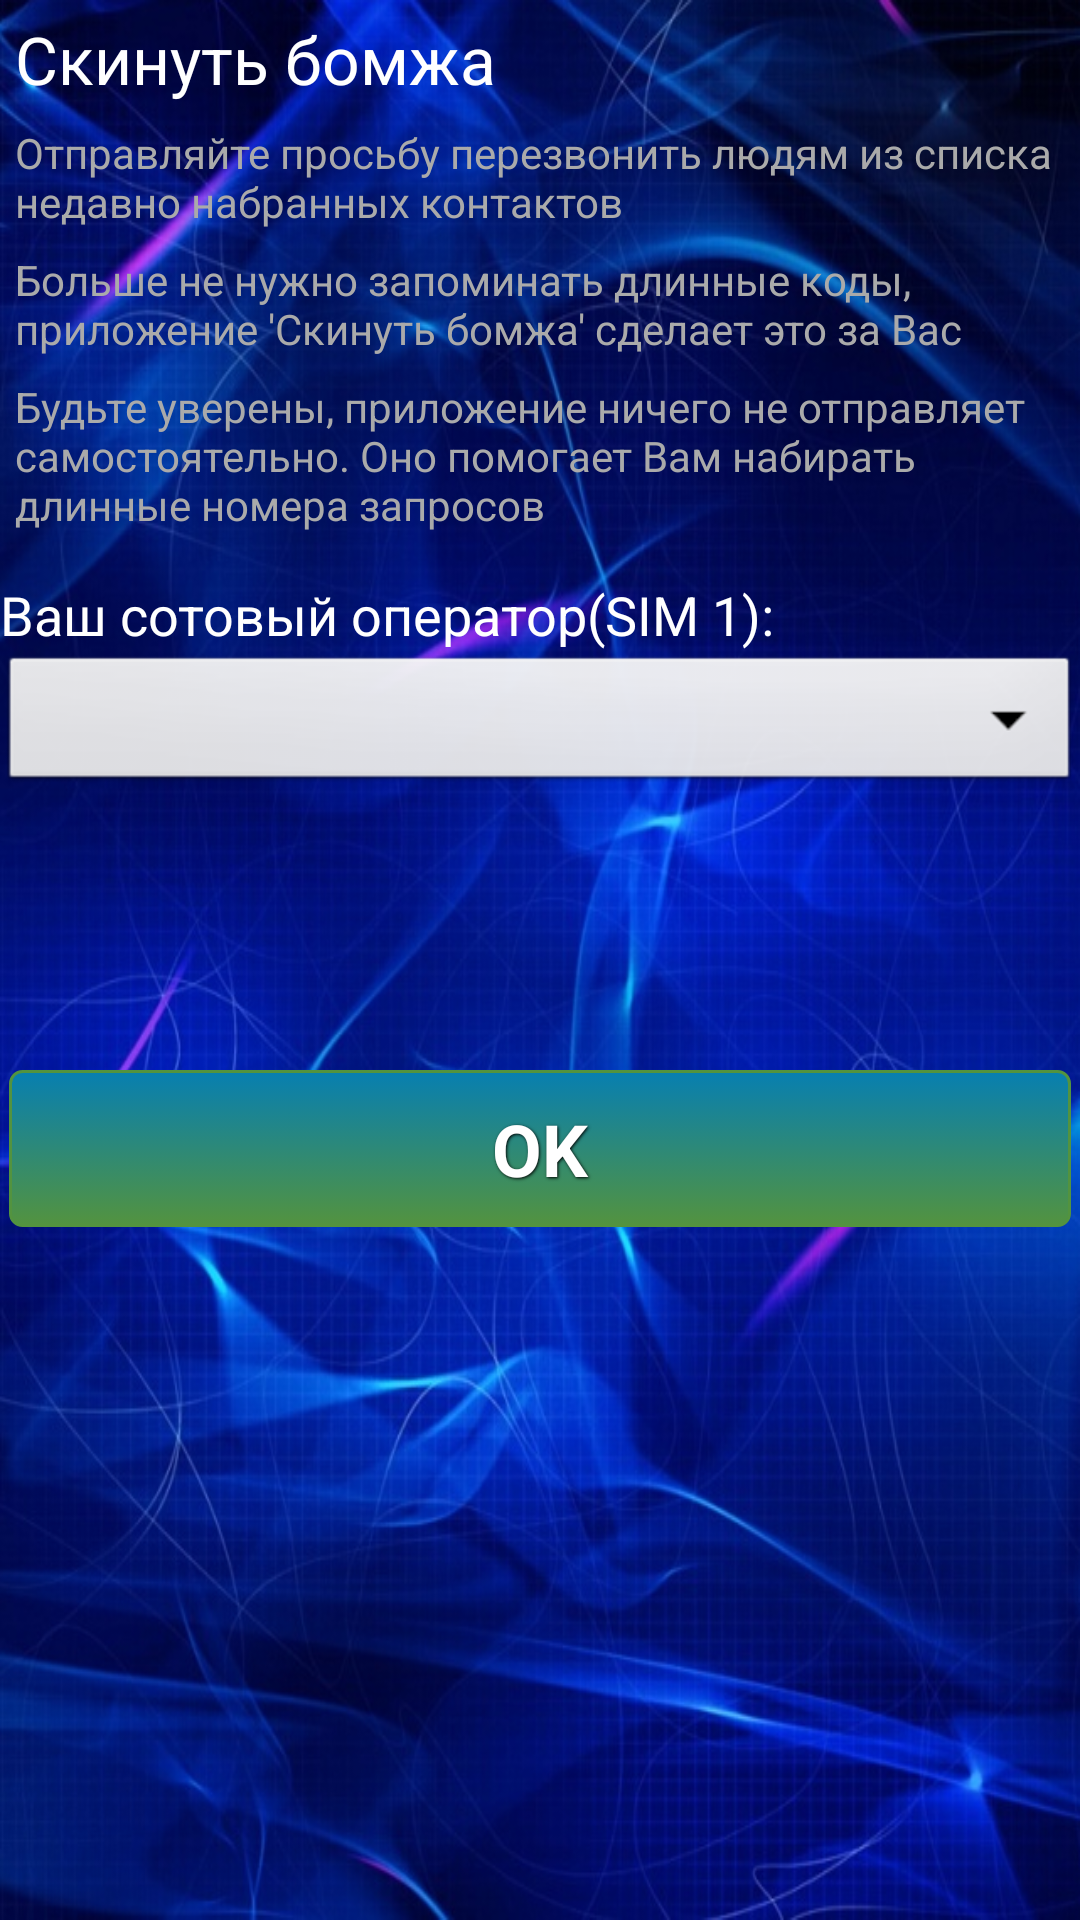

The Android layout XML behind this screen, and the referenced resources:
<!-- AndroidManifest.xml: application theme AppTheme -->
<!-- res/layout/splash.xml -->
<?xml version="1.0" encoding="utf-8"?>

<LinearLayout xmlns:android="http://schemas.android.com/apk/res/android"
    android:layout_width="match_parent"
    android:layout_height="match_parent"
    android:background="@drawable/back"
    android:orientation="vertical">

    <TextView
        android:id="@+id/textView2"
        android:layout_width="wrap_content"
        android:layout_height="wrap_content"
        android:layout_marginLeft="5.0dip"
        android:layout_marginTop="5.0dip"
        android:text="@string/app_name"
        android:textAppearance="?android:textAppearanceLarge" />

    <TextView
        android:id="@+id/textView3"
        android:layout_width="wrap_content"
        android:layout_height="wrap_content"
        android:layout_marginLeft="5.0dip"
        android:layout_marginTop="7.0dip"
        android:text="@string/splash_text1"
        android:textAppearance="?android:textAppearanceSmall"
        android:textColor="#ffaaaaaa" />

    <TextView
        android:id="@+id/textView4"
        android:layout_width="wrap_content"
        android:layout_height="wrap_content"
        android:layout_marginLeft="5.0dip"
        android:layout_marginTop="7.0dip"
        android:text="@string/splash_text2"
        android:textAppearance="?android:textAppearanceSmall"
        android:textColor="#ffaaaaaa" />

    <TextView
        android:id="@+id/textView5"
        android:layout_width="wrap_content"
        android:layout_height="wrap_content"
        android:layout_marginLeft="5.0dip"
        android:layout_marginTop="7.0dip"
        android:text="@string/splash_text3"
        android:textAppearance="?android:textAppearanceSmall"
        android:textColor="#ffaaaaaa" />

    <TextView
        android:id="@+id/textView1"
        android:layout_width="wrap_content"
        android:layout_height="wrap_content"
        android:layout_marginTop="15.0dip"
        android:text="@string/your_operator1"
        android:textAppearance="?android:textAppearanceMedium" />

    <Spinner
        android:id="@+id/spinner1"
        android:layout_width="match_parent"
        android:layout_height="wrap_content" />

    <TextView
        android:id="@+id/textView7"
        android:layout_width="wrap_content"
        android:layout_height="wrap_content"
        android:layout_marginTop="15.0dip"
        android:text="@string/your_operator2"
        android:textAppearance="?android:textAppearanceMedium"
        android:visibility="invisible" />

    <Spinner
        android:id="@+id/spinner2"
        android:layout_width="match_parent"
        android:layout_height="wrap_content"
        android:visibility="invisible" />

    <Button
        android:id="@id/button1"
        style="@style/ButtonText"
        android:layout_width="fill_parent"
        android:layout_height="wrap_content"
        android:background="@drawable/button_blue"
        android:text="OK"
        android:textAppearance="?android:textAppearanceLarge" />

</LinearLayout>
<!-- resources referenced by this layout -->
<resources>
  <!-- drawable back: png bitmap (drawable-mdpi-v4, 271505 bytes) -->
  <!-- drawable button_blue (drawable) -->
  <?xml version="1.0" encoding="utf-8"?>
  
  <selector xmlns:android="http://schemas.android.com/apk/res/android">
  
      <item android:state_enabled="false">
          <shape xmlns:android="http://schemas.android.com/apk/res/android" android:shape="rectangle">
              <gradient android:angle="270.0" android:endColor="#ffc4c4c4" android:startColor="#408080" />
              <stroke android:width="1.0dip" android:color="#ff53933f" />
              <corners android:radius="4.0dip" />
              <padding android:bottom="10.0dip" android:left="10.0dip" android:right="10.0dip" android:top="10.0dip" />
          </shape>
      </item>
  
      <item android:state_pressed="true">
          <shape>
              <solid android:color="#077fb1" />
              <stroke android:width="2.0dip" android:color="#ffffff" />
              <gradient android:angle="270.0" android:endColor="#ffff21" android:startColor="#ff2121" />
              <corners android:radius="3.0dip" />
              <padding android:bottom="10.0dip" android:left="10.0dip" android:right="10.0dip" android:top="10.0dip" />
          </shape>
      </item>
      <item>
          <shape>
              <gradient android:angle="270.0" android:endColor="#ff53933f" android:startColor="#077fb1" />
              <stroke android:width="1.0dip" android:color="#ff53933f" />
              <corners android:radius="4.0dip" />
              <padding android:bottom="10.0dip" android:left="10.0dip" android:right="10.0dip" android:top="10.0dip" />
          </shape>
      </item>
  </selector>
  <string name="app_name">Скинуть бомжа</string>
  <string name="splash_text1">Отправляйте просьбу перезвонить людям из списка недавно набранных контактов</string>
  <string name="splash_text2">Больше не нужно запоминать длинные коды, приложение \'Скинуть бомжа\' сделает это за Вас</string>
  <string name="splash_text3">Будьте уверены, приложение ничего не отправляет самостоятельно. Оно помогает Вам набирать длинные номера запросов</string>
  <string name="your_operator1">Ваш сотовый оператор(SIM 1):</string>
  <string name="your_operator2">Ваш сотовый оператор(SIM 2):</string>
  <style name="ButtonText">
          <item name="android:textSize">24.0dip</item>
          <item name="android:textStyle">bold</item>
          <item name="android:textColor">#ffffffff</item>
          <item name="android:gravity">center</item>
          <item name="android:layout_width">fill_parent</item>
          <item name="android:layout_height">wrap_content</item>
          <item name="android:layout_margin">3.0dip</item>
          <item name="android:shadowColor">#ff000000</item>
          <item name="android:shadowDx">1.0</item>
          <item name="android:shadowDy">1.0</item>
          <item name="android:shadowRadius">2.0</item>
      </style>
  <style name="AppTheme" parent="@android:style/Theme.Black">
          
      </style>
</resources>
